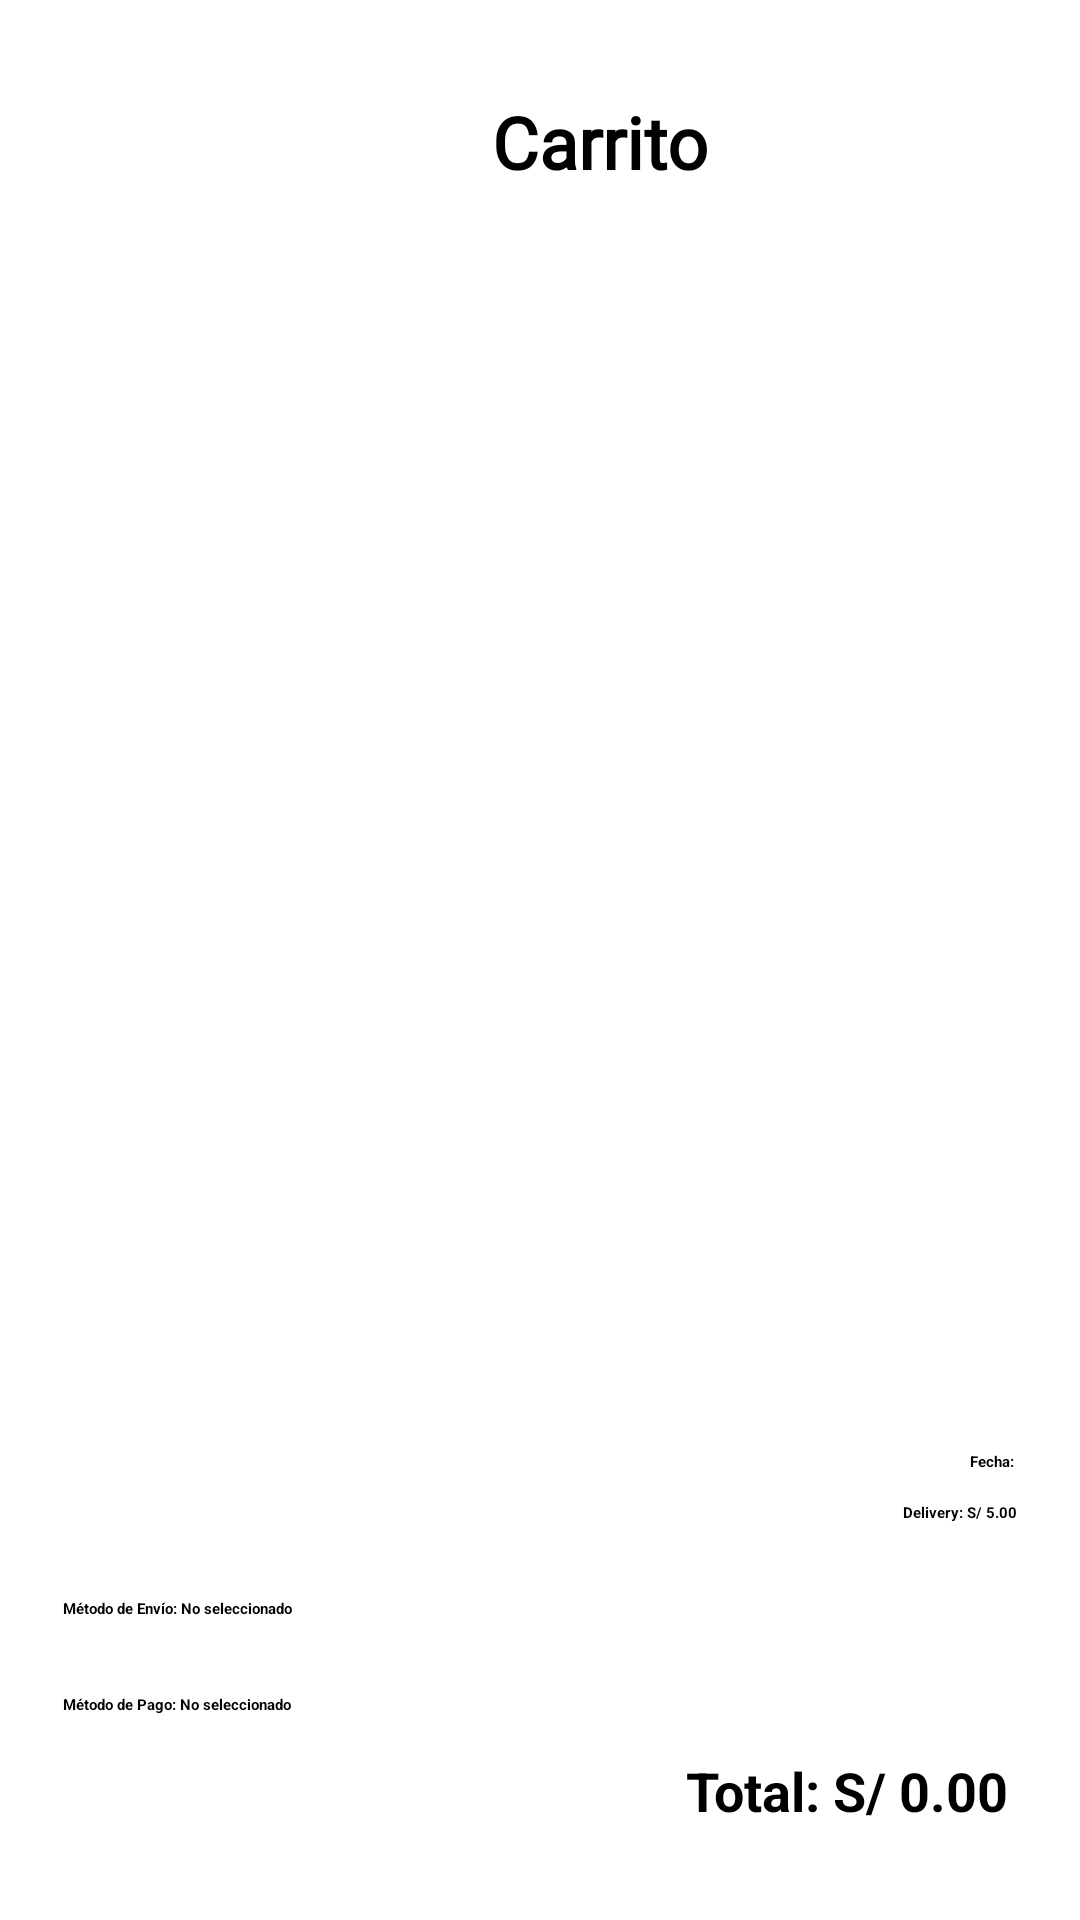

The Android layout XML behind this screen, and the referenced resources:
<!-- AndroidManifest.xml: application theme Theme.AppProyectoFinal -->
<!-- res/layout/activity_carrito.xml -->
<?xml version="1.0" encoding="utf-8"?>
<LinearLayout xmlns:android="http://schemas.android.com/apk/res/android"
    android:orientation="vertical"
    android:padding="16dp"
    android:layout_width="match_parent"
    android:layout_height="match_parent">

    <LinearLayout
        android:layout_width="match_parent"
        android:layout_height="wrap_content"
        android:orientation="horizontal">
        
        <ImageView
            android:id="@+id/icono_regresar"
            android:layout_width="48dp"
            android:layout_height="48dp"
            android:layout_marginTop="0dp"
            android:layout_marginLeft="0dp"
            android:src="@drawable/icon_regresar"
            android:contentDescription="Regresar" />

        <TextView
            android:layout_width="wrap_content"
            android:layout_height="wrap_content"
            android:layout_marginStart="100dp"
            android:text="Carrito"
            android:textSize="24sp"
            android:textStyle="bold"
            android:textColor="#000000"
            android:layout_marginTop="15dp"
            android:fontFamily="@font/jotione_regular"/>
    </LinearLayout>

    <androidx.recyclerview.widget.RecyclerView
        android:id="@+id/recyclerCarrito"
        android:layout_width="match_parent"
        android:layout_height="0dp"
        android:layout_weight="1" />
    <TextView
        android:id="@+id/fechaPedido"
        android:layout_width="match_parent"
        android:layout_height="wrap_content"
        android:text="Fecha: "
        android:layout_marginTop="8dp"
        android:textStyle="bold"
        android:padding="5dp"
        android:gravity="end"/>

    <TextView
        android:id="@+id/costoDelivery"
        android:layout_width="match_parent"
        android:layout_height="wrap_content"
        android:text="Delivery: S/ 5.00"
        android:textStyle="bold"
        android:padding="5dp"
        android:gravity="end"/>
    <Button
        android:id="@+id/btnSeleccionarMetodo"
        android:layout_width="match_parent"
        android:layout_height="wrap_content"
        android:text="Seleccionar Método de Envío"
        android:backgroundTint="#FF8800"
        android:textColor="#FFFFFF" />

    <TextView
        android:id="@+id/txtMetodoEnvio"
        android:layout_width="match_parent"
        android:layout_height="wrap_content"
        android:text="Método de Envío: No seleccionado"
        android:layout_marginTop="8dp"
        android:textStyle="bold"
        android:padding="5dp"
        android:gravity="start" />

    <Button
        android:id="@+id/btnSeleccionarMetodoPago"
        android:layout_width="match_parent"
        android:layout_height="wrap_content"
        android:text="Seleccionar Método de Pago"
        android:backgroundTint="#FF8800"
        android:textColor="#FFFFFF" />

    <TextView
        android:id="@+id/txtMetodoPago"
        android:layout_width="match_parent"
        android:layout_height="wrap_content"
        android:text="Método de Pago: No seleccionado"
        android:layout_marginTop="8dp"
        android:textStyle="bold"
        android:padding="5dp"
        android:gravity="start" />

    <TextView
        android:id="@+id/totalCarrito"
        android:layout_width="match_parent"
        android:layout_height="wrap_content"
        android:text="Total: S/ 0.00"
        android:textSize="18sp"
        android:textStyle="bold"
        android:padding="8dp"
        android:gravity="end" />

    <Button
        android:id="@+id/btnRealizarPedido"
        android:layout_width="match_parent"
        android:layout_height="wrap_content"
        android:text="Realizar Pedido"
        android:backgroundTint="#FF8800"
        android:textColor="#FFFFFF" />
</LinearLayout>
<!-- resources referenced by this layout -->
<resources>
  <style name="Theme.AppProyectoFinal" parent="Base.Theme.AppProyectoFinal">
          
          <item name="android:navigationBarColor">@android:color/transparent</item>
          <item name="android:statusBarColor">@android:color/transparent</item>
          <item name="android:windowLightStatusBar">?attr/isLightTheme</item>
      </style>
</resources>
